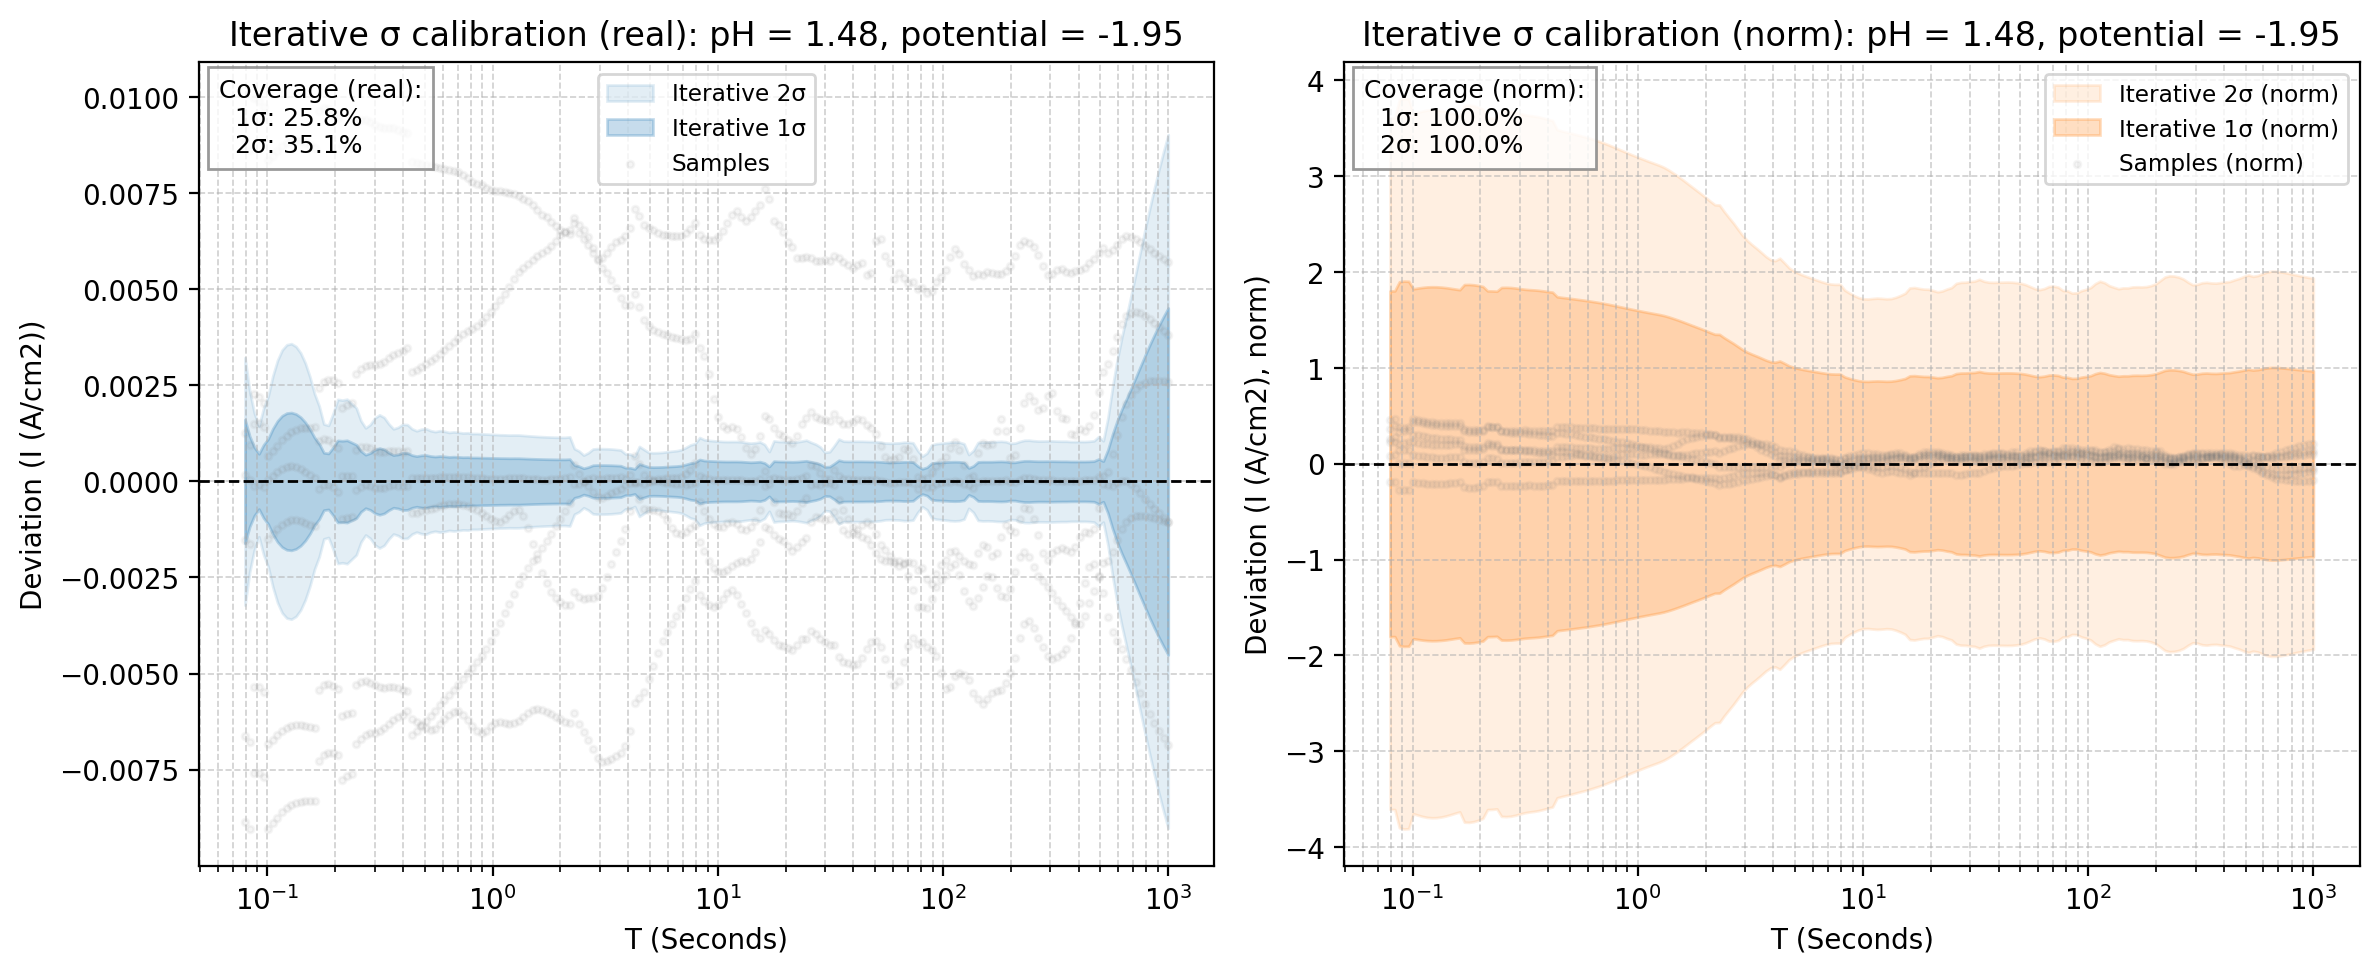

Values plotted in this chart, from the file beside it:
x_real, mean_real, std_real, 1sig_upper_real, 1sig_lower_real, 2sig_upper_real, 2sig_lower_real, sample_0_real, sample_1_real, sample_2_real, sample_3_real, sample_4_real, sample_5_real, mean_norm, std_norm, 1sig_upper_norm, 1sig_lower_norm, 2sig_upper_norm, 2sig_lower_norm, sample_0_norm, sample_1_norm, sample_2_norm, sample_3_norm, sample_4_norm
0.07943, -0.03039, 0.00161, -0.02878, -0.032, -0.02717, -0.03361, -0.03927, -0.02913, -0.03701, -0.02149, -0.03023, -0.03191, 1.773, 1.804, 3.577, -0.03039, 5.381, -1.834, 2.227, 2.03, 1.857, 2.14, 1.579
0.08329, -0.0304, 0.001181, -0.02922, -0.03159, -0.02804, -0.03277, -0.03945, -0.02945, -0.0372, -0.02178, -0.03037, -0.03203, 1.774, 1.804, 3.578, -0.03041, 5.383, -1.835, 2.237, 2.053, 1.866, 2.17, 1.586
0.08734, -0.032, 0.0008945, -0.03111, -0.0329, -0.03021, -0.03379, -0.0396, -0.02972, -0.03736, -0.02203, -0.0305, -0.03213, 1.867, 1.899, 3.766, -0.032, 5.665, -1.931, 2.246, 2.072, 1.874, 2.195, 1.593
0.09158, -0.03212, 0.00072, -0.0314, -0.03284, -0.03068, -0.03356, -0.03971, -0.02992, -0.03748, -0.02222, -0.0306, -0.0322, 1.874, 1.906, 3.78, -0.03212, 5.686, -1.938, 2.252, 2.085, 1.88, 2.213, 1.598
0.09603, -0.03209, 0.0009524, -0.03114, -0.03304, -0.03019, -0.034, -0.03978, -0.03005, -0.03756, -0.02234, -0.03067, -0.03225, 1.872, 1.904, 3.777, -0.03209, 5.681, -1.936, 2.256, 2.094, 1.884, 2.226, 1.602
0.1007, -0.03077, 0.001111, -0.02966, -0.03188, -0.02855, -0.03299, -0.0398, -0.03011, -0.03761, -0.02241, -0.03072, -0.03227, 1.795, 1.826, 3.621, -0.03077, 5.447, -1.857, 2.257, 2.099, 1.887, 2.232, 1.605
0.1056, -0.0309, 0.001374, -0.02953, -0.03227, -0.02815, -0.03365, -0.0398, -0.03012, -0.03763, -0.02243, -0.03075, -0.03227, 1.803, 1.834, 3.637, -0.0309, 5.47, -1.865, 2.257, 2.099, 1.888, 2.234, 1.606
0.1107, -0.03101, 0.001576, -0.02944, -0.03259, -0.02786, -0.03417, -0.03977, -0.03009, -0.03762, -0.02241, -0.03077, -0.03226, 1.81, 1.841, 3.65, -0.03102, 5.491, -1.872, 2.255, 2.097, 1.887, 2.233, 1.607
0.1161, -0.0311, 0.00171, -0.02939, -0.03281, -0.02768, -0.03452, -0.03971, -0.03003, -0.03759, -0.02238, -0.03076, -0.03223, 1.814, 1.845, 3.66, -0.0311, 5.505, -1.876, 2.252, 2.093, 1.886, 2.229, 1.607
0.1217, -0.03113, 0.001779, -0.02935, -0.03291, -0.02757, -0.03469, -0.03964, -0.02994, -0.03754, -0.02232, -0.03075, -0.03219, 1.816, 1.847, 3.664, -0.03113, 5.511, -1.878, 2.248, 2.087, 1.883, 2.223, 1.606
0.1277, -0.03112, 0.001793, -0.02932, -0.03291, -0.02753, -0.0347, -0.03954, -0.02983, -0.03748, -0.02226, -0.03072, -0.03213, 1.815, 1.847, 3.662, -0.03112, 5.509, -1.878, 2.242, 2.08, 1.88, 2.217, 1.605
0.1339, -0.03106, 0.001757, -0.02931, -0.03282, -0.02755, -0.03458, -0.03943, -0.02972, -0.0374, -0.02218, -0.03069, -0.03207, 1.812, 1.843, 3.656, -0.03106, 5.499, -1.874, 2.236, 2.071, 1.876, 2.21, 1.603
0.1404, -0.03098, 0.001673, -0.0293, -0.03265, -0.02763, -0.03432, -0.03932, -0.02959, -0.03732, -0.02211, -0.03065, -0.032, 1.807, 1.838, 3.645, -0.03098, 5.484, -1.869, 2.229, 2.063, 1.872, 2.203, 1.601
0.1472, -0.03086, 0.00154, -0.02932, -0.0324, -0.02778, -0.03394, -0.03919, -0.02946, -0.03723, -0.02204, -0.0306, -0.03193, 1.8, 1.831, 3.632, -0.03086, 5.463, -1.862, 2.222, 2.054, 1.868, 2.196, 1.598
0.1543, -0.03073, 0.00136, -0.02937, -0.03209, -0.02801, -0.03345, -0.03906, -0.02933, -0.03713, -0.02198, -0.03056, -0.03186, 1.793, 1.824, 3.617, -0.03073, 5.44, -1.854, 2.215, 2.045, 1.863, 2.189, 1.596
0.1618, -0.03061, 0.00114, -0.02947, -0.03175, -0.02833, -0.03289, -0.03892, -0.0292, -0.03704, -0.02192, -0.03051, -0.03178, 1.786, 1.816, 3.602, -0.03061, 5.419, -1.847, 2.207, 2.036, 1.858, 2.183, 1.594
0.1697, -0.03151, 0.0009799, -0.03053, -0.03249, -0.02955, -0.03347, -0.03879, -0.02908, -0.03694, -0.02187, -0.03047, -0.03171, 1.839, 1.87, 3.709, -0.03151, 5.579, -1.902, 2.2, 2.027, 1.853, 2.178, 1.591
0.1779, -0.03153, 0.0007469, -0.03079, -0.03228, -0.03004, -0.03303, -0.03866, -0.02895, -0.03685, -0.02182, -0.03042, -0.03164, 1.84, 1.871, 3.711, -0.03153, 5.583, -1.903, 2.192, 2.018, 1.848, 2.173, 1.589
0.1866, -0.03147, 0.0007297, -0.03074, -0.0322, -0.03001, -0.03293, -0.03853, -0.02884, -0.03676, -0.02178, -0.03038, -0.03157, 1.836, 1.868, 3.704, -0.03147, 5.571, -1.899, 2.185, 2.01, 1.844, 2.169, 1.587
0.1956, -0.03135, 0.0008856, -0.03046, -0.03224, -0.02958, -0.03312, -0.03841, -0.02872, -0.03667, -0.02174, -0.03034, -0.03151, 1.829, 1.86, 3.689, -0.03135, 5.55, -1.892, 2.178, 2.002, 1.84, 2.166, 1.585
0.2051, -0.03118, 0.001068, -0.03011, -0.03224, -0.02904, -0.03331, -0.0383, -0.02861, -0.03659, -0.02171, -0.03031, -0.03145, 1.819, 1.85, 3.669, -0.03118, 5.519, -1.881, 2.172, 1.994, 1.836, 2.163, 1.583
0.2151, -0.03041, 0.001058, -0.02935, -0.03147, -0.02829, -0.03253, -0.03818, -0.0285, -0.03651, -0.02169, -0.03028, -0.03139, 1.774, 1.805, 3.579, -0.03041, 5.384, -1.835, 2.165, 1.987, 1.832, 2.16, 1.581
0.2256, -0.03039, 0.001071, -0.02932, -0.03146, -0.02825, -0.03253, -0.03807, -0.0284, -0.03644, -0.02167, -0.03025, -0.03133, 1.773, 1.804, 3.577, -0.03039, 5.38, -1.834, 2.159, 1.98, 1.828, 2.159, 1.58
0.2365, -0.03035, 0.001014, -0.02933, -0.03136, -0.02832, -0.03237, -0.03796, -0.0283, -0.03638, -0.02166, -0.03021, -0.03128, 1.771, 1.801, 3.571, -0.03035, 5.372, -1.831, 2.152, 1.973, 1.825, 2.157, 1.578
0.248, -0.03101, 0.000956, -0.03005, -0.03196, -0.02909, -0.03292, -0.03784, -0.0282, -0.03632, -0.02164, -0.03018, -0.03122, 1.809, 1.84, 3.649, -0.03101, 5.489, -1.871, 2.146, 1.966, 1.822, 2.156, 1.576
0.2601, -0.03103, 0.0007892, -0.03024, -0.03182, -0.02945, -0.03261, -0.03772, -0.0281, -0.03626, -0.02162, -0.03014, -0.03116, 1.81, 1.841, 3.652, -0.03103, 5.493, -1.872, 2.139, 1.959, 1.819, 2.154, 1.574
0.2727, -0.031, 0.0006968, -0.0303, -0.03169, -0.0296, -0.03239, -0.0376, -0.028, -0.0362, -0.0216, -0.0301, -0.0311, 1.808, 1.839, 3.648, -0.031, 5.487, -1.87, 2.132, 1.952, 1.816, 2.151, 1.572
0.2859, -0.03091, 0.0007409, -0.03017, -0.03165, -0.02943, -0.03239, -0.03747, -0.02788, -0.03615, -0.02156, -0.03005, -0.03103, 1.803, 1.834, 3.638, -0.03091, 5.472, -1.865, 2.125, 1.944, 1.814, 2.148, 1.569
0.2998, -0.03079, 0.0008268, -0.02997, -0.03162, -0.02914, -0.03245, -0.03733, -0.02776, -0.0361, -0.02152, -0.02999, -0.03095, 1.797, 1.827, 3.624, -0.03079, 5.451, -1.858, 2.117, 1.935, 1.811, 2.143, 1.566
0.3144, -0.03069, 0.0008667, -0.02982, -0.03156, -0.02896, -0.03242, -0.03719, -0.02764, -0.03605, -0.02147, -0.02993, -0.03087, 1.79, 1.821, 3.612, -0.03069, 5.433, -1.852, 2.109, 1.926, 1.809, 2.138, 1.563
0.3297, -0.03062, 0.0008328, -0.02979, -0.03145, -0.02896, -0.03229, -0.03704, -0.0275, -0.03599, -0.02142, -0.02986, -0.03079, 1.787, 1.817, 3.604, -0.03062, 5.421, -1.848, 2.1, 1.917, 1.806, 2.133, 1.56
0.3457, -0.03057, 0.0007486, -0.02982, -0.03132, -0.02907, -0.03207, -0.03688, -0.02736, -0.03593, -0.02136, -0.02978, -0.0307, 1.784, 1.814, 3.598, -0.03057, 5.412, -1.845, 2.091, 1.907, 1.803, 2.128, 1.556
0.3625, -0.0305, 0.0006844, -0.02982, -0.03119, -0.02913, -0.03187, -0.03671, -0.02721, -0.03586, -0.0213, -0.0297, -0.03061, 1.78, 1.81, 3.59, -0.0305, 5.4, -1.841, 2.082, 1.897, 1.799, 2.122, 1.551
0.3801, -0.0304, 0.0007043, -0.02969, -0.0311, -0.02899, -0.03181, -0.03654, -0.02705, -0.03579, -0.02124, -0.0296, -0.03051, 1.774, 1.804, 3.577, -0.0304, 5.381, -1.834, 2.072, 1.886, 1.795, 2.116, 1.546
0.3986, -0.03028, 0.000744, -0.02954, -0.03103, -0.02879, -0.03177, -0.03635, -0.02688, -0.0357, -0.02118, -0.0295, -0.03041, 1.767, 1.797, 3.564, -0.03028, 5.361, -1.827, 2.062, 1.874, 1.791, 2.11, 1.541
0.4179, -0.03018, 0.0007397, -0.02944, -0.03092, -0.0287, -0.03166, -0.03616, -0.02671, -0.03563, -0.02112, -0.0294, -0.0303, 1.761, 1.791, 3.551, -0.03018, 5.342, -1.821, 2.051, 1.862, 1.787, 2.103, 1.535
0.4382, -0.02937, 0.0006853, -0.02869, -0.03006, -0.028, -0.03074, -0.03596, -0.02654, -0.03557, -0.02105, -0.02929, -0.03019, 1.714, 1.743, 3.457, -0.02937, 5.2, -1.772, 2.039, 1.85, 1.784, 2.097, 1.53
0.4595, -0.02926, 0.0006589, -0.0286, -0.02992, -0.02794, -0.03058, -0.03575, -0.02636, -0.03553, -0.02098, -0.02918, -0.03007, 1.707, 1.736, 3.444, -0.02926, 5.18, -1.766, 2.027, 1.837, 1.783, 2.09, 1.524
0.4819, -0.02917, 0.0006799, -0.02849, -0.02984, -0.02781, -0.03052, -0.03552, -0.02618, -0.03551, -0.02091, -0.02908, -0.02995, 1.702, 1.731, 3.432, -0.02917, 5.163, -1.76, 2.014, 1.825, 1.782, 2.083, 1.519
0.5053, -0.02907, 0.0006867, -0.02838, -0.02975, -0.02769, -0.03044, -0.03529, -0.026, -0.03549, -0.02083, -0.02897, -0.02982, 1.696, 1.725, 3.421, -0.02907, 5.146, -1.754, 2.001, 1.813, 1.78, 2.075, 1.513
0.5298, -0.02896, 0.0006608, -0.02829, -0.02962, -0.02763, -0.03028, -0.03505, -0.02582, -0.03542, -0.02075, -0.02886, -0.02968, 1.689, 1.718, 3.408, -0.02896, 5.126, -1.747, 1.988, 1.8, 1.777, 2.067, 1.508
0.5556, -0.02885, 0.0006481, -0.0282, -0.02949, -0.02755, -0.03014, -0.03481, -0.02562, -0.03528, -0.02067, -0.02875, -0.02954, 1.683, 1.712, 3.395, -0.02885, 5.107, -1.741, 1.974, 1.786, 1.77, 2.059, 1.502
0.5825, -0.02874, 0.0006605, -0.02808, -0.0294, -0.02742, -0.03006, -0.03457, -0.02542, -0.03506, -0.02058, -0.02863, -0.02939, 1.677, 1.706, 3.382, -0.02874, 5.088, -1.734, 1.96, 1.772, 1.759, 2.05, 1.496
0.6108, -0.02862, 0.0006524, -0.02797, -0.02927, -0.02732, -0.02993, -0.03432, -0.0252, -0.03481, -0.02049, -0.02851, -0.02923, 1.67, 1.698, 3.368, -0.02862, 5.067, -1.727, 1.946, 1.756, 1.746, 2.041, 1.489
0.6405, -0.02849, 0.0006377, -0.02785, -0.02913, -0.02722, -0.02977, -0.03406, -0.02496, -0.03456, -0.02038, -0.02838, -0.02908, 1.662, 1.691, 3.353, -0.02849, 5.044, -1.719, 1.931, 1.74, 1.734, 2.03, 1.482
0.6716, -0.02836, 0.0006449, -0.02772, -0.02901, -0.02707, -0.02965, -0.03379, -0.02472, -0.03435, -0.02027, -0.02824, -0.02894, 1.655, 1.683, 3.338, -0.02836, 5.021, -1.711, 1.916, 1.723, 1.723, 2.019, 1.475
0.7043, -0.02821, 0.0006387, -0.02757, -0.02885, -0.02694, -0.02949, -0.0335, -0.02447, -0.0342, -0.02017, -0.0281, -0.0288, 1.646, 1.674, 3.32, -0.02821, 4.995, -1.702, 1.9, 1.706, 1.716, 2.009, 1.468
0.7385, -0.02805, 0.0006304, -0.02742, -0.02868, -0.02679, -0.02931, -0.0332, -0.02423, -0.03412, -0.02008, -0.02795, -0.02866, 1.637, 1.665, 3.302, -0.02805, 4.966, -1.693, 1.882, 1.689, 1.712, 2, 1.46
0.7744, -0.02789, 0.000633, -0.02726, -0.02852, -0.02662, -0.02916, -0.03288, -0.02398, -0.0341, -0.02, -0.02779, -0.02853, 1.627, 1.655, 3.282, -0.02789, 4.937, -1.683, 1.865, 1.672, 1.711, 1.992, 1.451
0.812, -0.02771, 0.0006236, -0.02709, -0.02834, -0.02647, -0.02896, -0.03256, -0.02374, -0.03409, -0.01991, -0.02762, -0.02841, 1.617, 1.645, 3.261, -0.02771, 4.906, -1.672, 1.847, 1.655, 1.71, 1.984, 1.443
0.8514, -0.02754, 0.0006237, -0.02691, -0.02816, -0.02629, -0.02878, -0.03224, -0.02348, -0.03403, -0.01979, -0.02745, -0.02829, 1.607, 1.634, 3.241, -0.02754, 4.875, -1.662, 1.828, 1.637, 1.707, 1.971, 1.434
0.8928, -0.02736, 0.0006186, -0.02674, -0.02798, -0.02612, -0.0286, -0.03191, -0.02321, -0.0339, -0.01965, -0.02728, -0.02818, 1.596, 1.624, 3.22, -0.02736, 4.843, -1.651, 1.81, 1.618, 1.701, 1.957, 1.425
0.9362, -0.02719, 0.0006162, -0.02657, -0.0278, -0.02596, -0.02842, -0.03155, -0.02292, -0.03368, -0.01954, -0.02711, -0.02808, 1.586, 1.613, 3.2, -0.02719, 4.813, -1.641, 1.789, 1.598, 1.69, 1.946, 1.416
0.9817, -0.02702, 0.0006128, -0.02641, -0.02764, -0.0258, -0.02825, -0.03117, -0.02262, -0.0334, -0.01944, -0.02695, -0.02799, 1.577, 1.604, 3.18, -0.02702, 4.784, -1.631, 1.767, 1.577, 1.676, 1.937, 1.408
1.029, -0.02686, 0.0006104, -0.02625, -0.02747, -0.02564, -0.02808, -0.03078, -0.0223, -0.03315, -0.0193, -0.0268, -0.02789, 1.567, 1.594, 3.161, -0.02686, 4.755, -1.621, 1.745, 1.555, 1.663, 1.923, 1.4
1.079, -0.0267, 0.0006069, -0.02609, -0.02731, -0.02549, -0.02792, -0.03038, -0.02198, -0.03297, -0.01914, -0.02664, -0.02775, 1.558, 1.585, 3.142, -0.0267, 4.727, -1.611, 1.723, 1.532, 1.654, 1.906, 1.391
1.132, -0.02655, 0.0006058, -0.02594, -0.02715, -0.02534, -0.02776, -0.02998, -0.02167, -0.03284, -0.019, -0.02648, -0.02753, 1.549, 1.575, 3.124, -0.02655, 4.7, -1.602, 1.7, 1.511, 1.647, 1.893, 1.383
1.187, -0.0264, 0.0006033, -0.0258, -0.027, -0.02519, -0.02761, -0.02958, -0.02135, -0.03272, -0.01889, -0.02632, -0.02727, 1.54, 1.567, 3.107, -0.0264, 4.673, -1.593, 1.677, 1.488, 1.641, 1.881, 1.375
1.244, -0.02625, 0.0006042, -0.02564, -0.02685, -0.02504, -0.02746, -0.02917, -0.02099, -0.03255, -0.01876, -0.02615, -0.02701, 1.531, 1.558, 3.089, -0.02625, 4.647, -1.584, 1.654, 1.463, 1.633, 1.869, 1.366
1.305, -0.02607, 0.0006038, -0.02547, -0.02667, -0.02486, -0.02728, -0.02874, -0.02063, -0.0323, -0.01864, -0.02597, -0.02681, 1.521, 1.547, 3.068, -0.02607, 4.615, -1.573, 1.63, 1.438, 1.62, 1.856, 1.356
... 140 more rows
